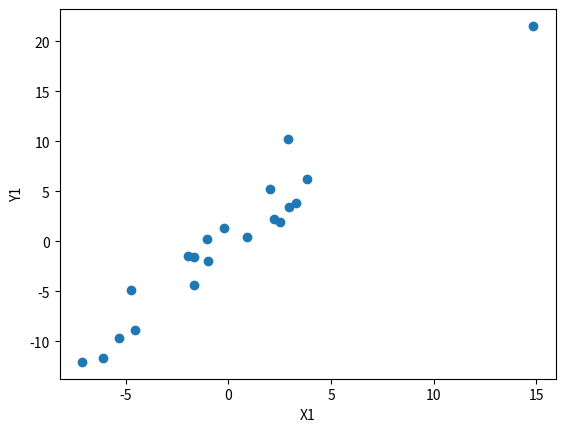

This chart was generated by the following Python code:
import numpy as np
import matplotlib.pyplot as plt
#using SVD to extract information from a sample of data generated by a known distribution.

data_points = 20

# Generating data for X1 and Y1
x1 = np.random.normal(0, 5, data_points)
y1 = 1.5 * x1 + np.random.normal(0, 2, data_points)

# Centering the data
x1 -= np.mean(x1)
y1 -= np.mean(y1)

# Plotting the data
plt.scatter(x1, y1)
plt.xlabel('X1')
plt.ylabel('Y1')
plt.show()